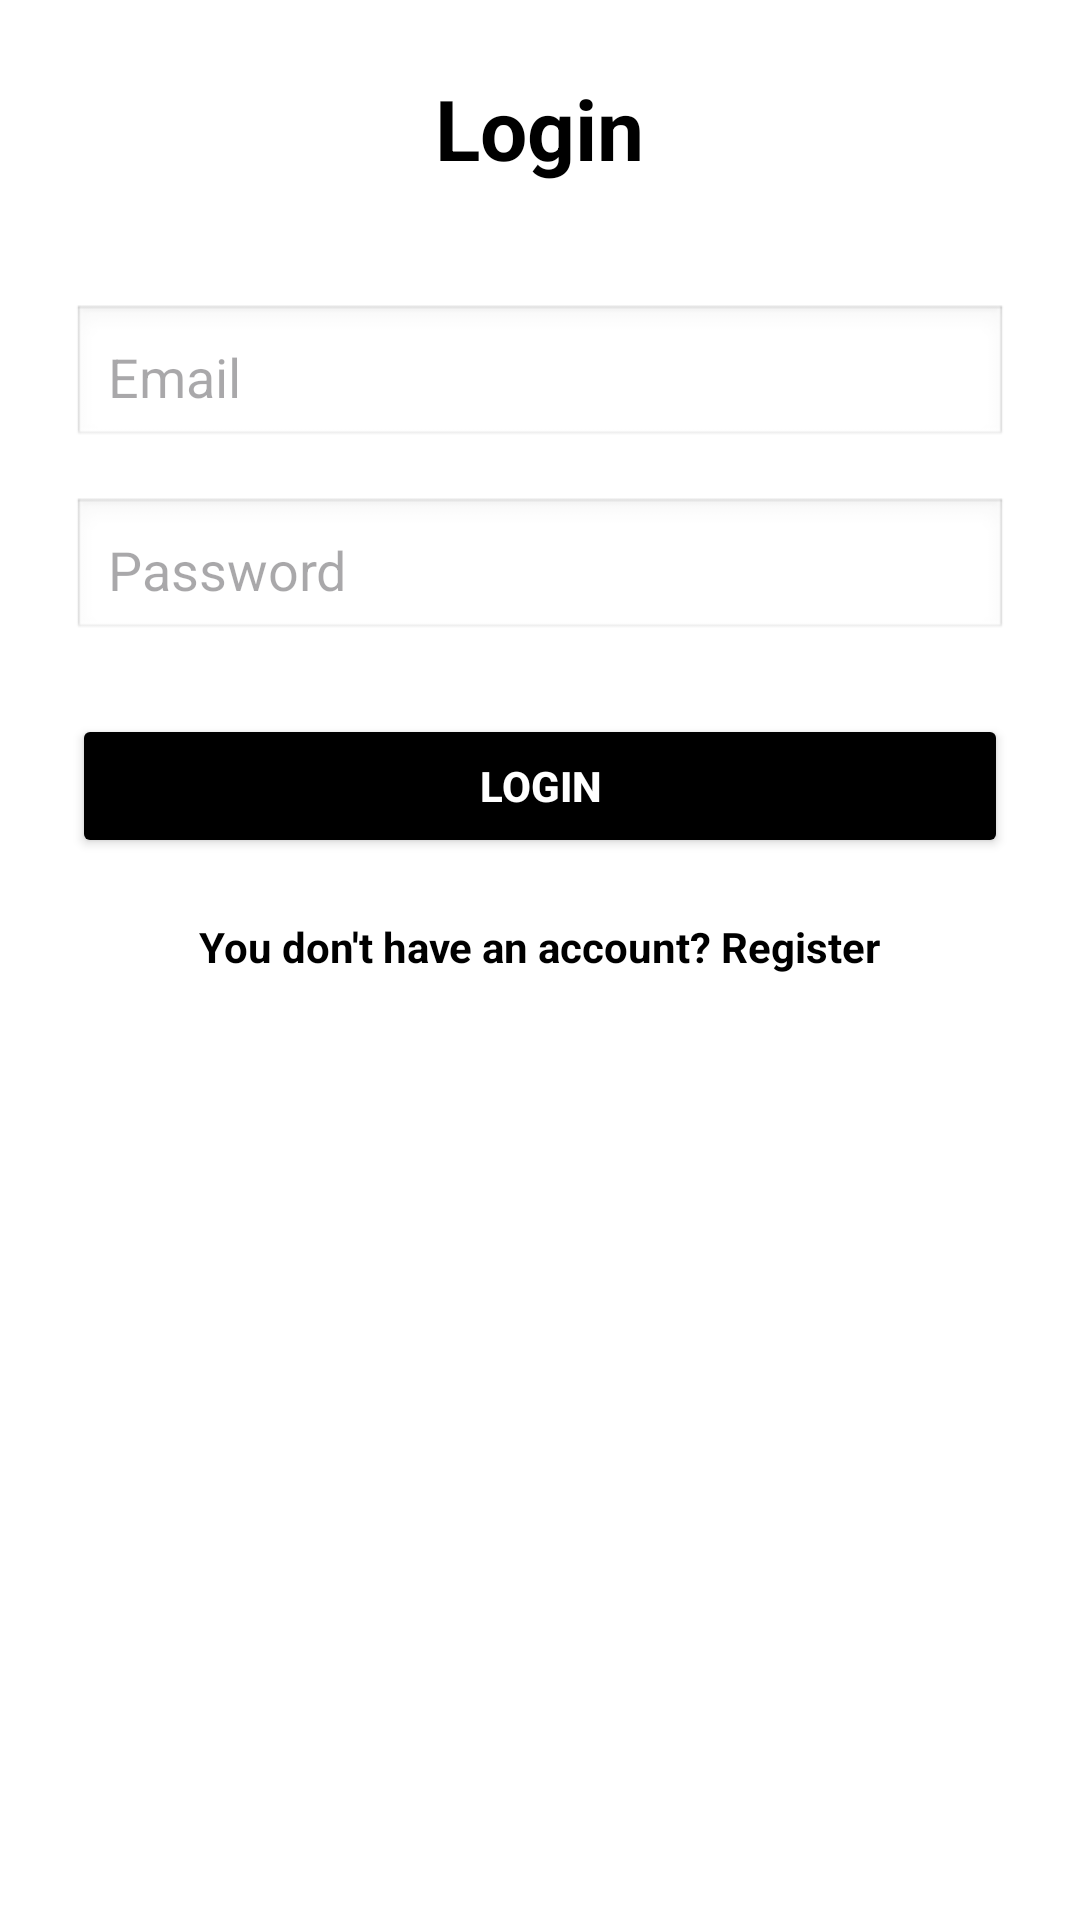

Here is an Android app screen rendered from its layout file. Give the layout XML and the strings, colors and styles it references.
<!-- AndroidManifest.xml: application theme Theme.Android_coursework -->
<!-- res/layout/activity_login.xml -->
<?xml version="1.0" encoding="utf-8"?>
<ScrollView xmlns:android="http://schemas.android.com/apk/res/android"
    android:layout_width="match_parent"
    android:layout_height="match_parent"
    android:background="@android:color/white"
    android:padding="24dp">

    <LinearLayout
        android:layout_width="match_parent"
        android:layout_height="wrap_content"
        android:orientation="vertical"
        android:gravity="center_horizontal">

        <TextView
            android:layout_width="wrap_content"
            android:layout_height="wrap_content"
            android:text="Login"
            android:textSize="28sp"
            android:textStyle="bold"
            android:textColor="@android:color/black"
            android:layout_marginBottom="40dp" />

        <EditText
            android:id="@+id/etEmail"
            android:layout_width="match_parent"
            android:layout_height="wrap_content"
            android:hint="Email"
            android:background="@android:drawable/edit_text"
            android:padding="12dp"
            android:layout_marginBottom="16dp"
            android:inputType="textPersonName" />

        <EditText
            android:id="@+id/etPassword"
            android:layout_width="match_parent"
            android:layout_height="wrap_content"
            android:hint="Password"
            android:background="@android:drawable/edit_text"
            android:padding="12dp"
            android:layout_marginBottom="24dp"
            android:inputType="textPassword" />

        <Button
            android:id="@+id/btnLogin"
            android:layout_width="match_parent"
            android:layout_height="wrap_content"
            android:text="Login"
            android:backgroundTint="@android:color/black"
            android:textColor="@android:color/white"
            android:textStyle="bold"
            android:layout_marginBottom="20dp" />

        <TextView
            android:id="@+id/tvRegisterLink"
            android:layout_width="wrap_content"
            android:layout_height="wrap_content"
            android:text="You don't have an account? Register"
            android:textColor="@android:color/black"
            android:textStyle="bold"
            android:textSize="14sp" />

    </LinearLayout>
</ScrollView>
<!-- resources referenced by this layout -->
<resources>
  <style name="Theme.Android_coursework" parent="Base.Theme.Android_coursework" />
  <style name="Base.Theme.Android_coursework" parent="Theme.Material3.DayNight.NoActionBar">
          <item name="colorPrimary">@color/black</item>
  
      </style>
  <color name="black">#FF000000</color>
</resources>
